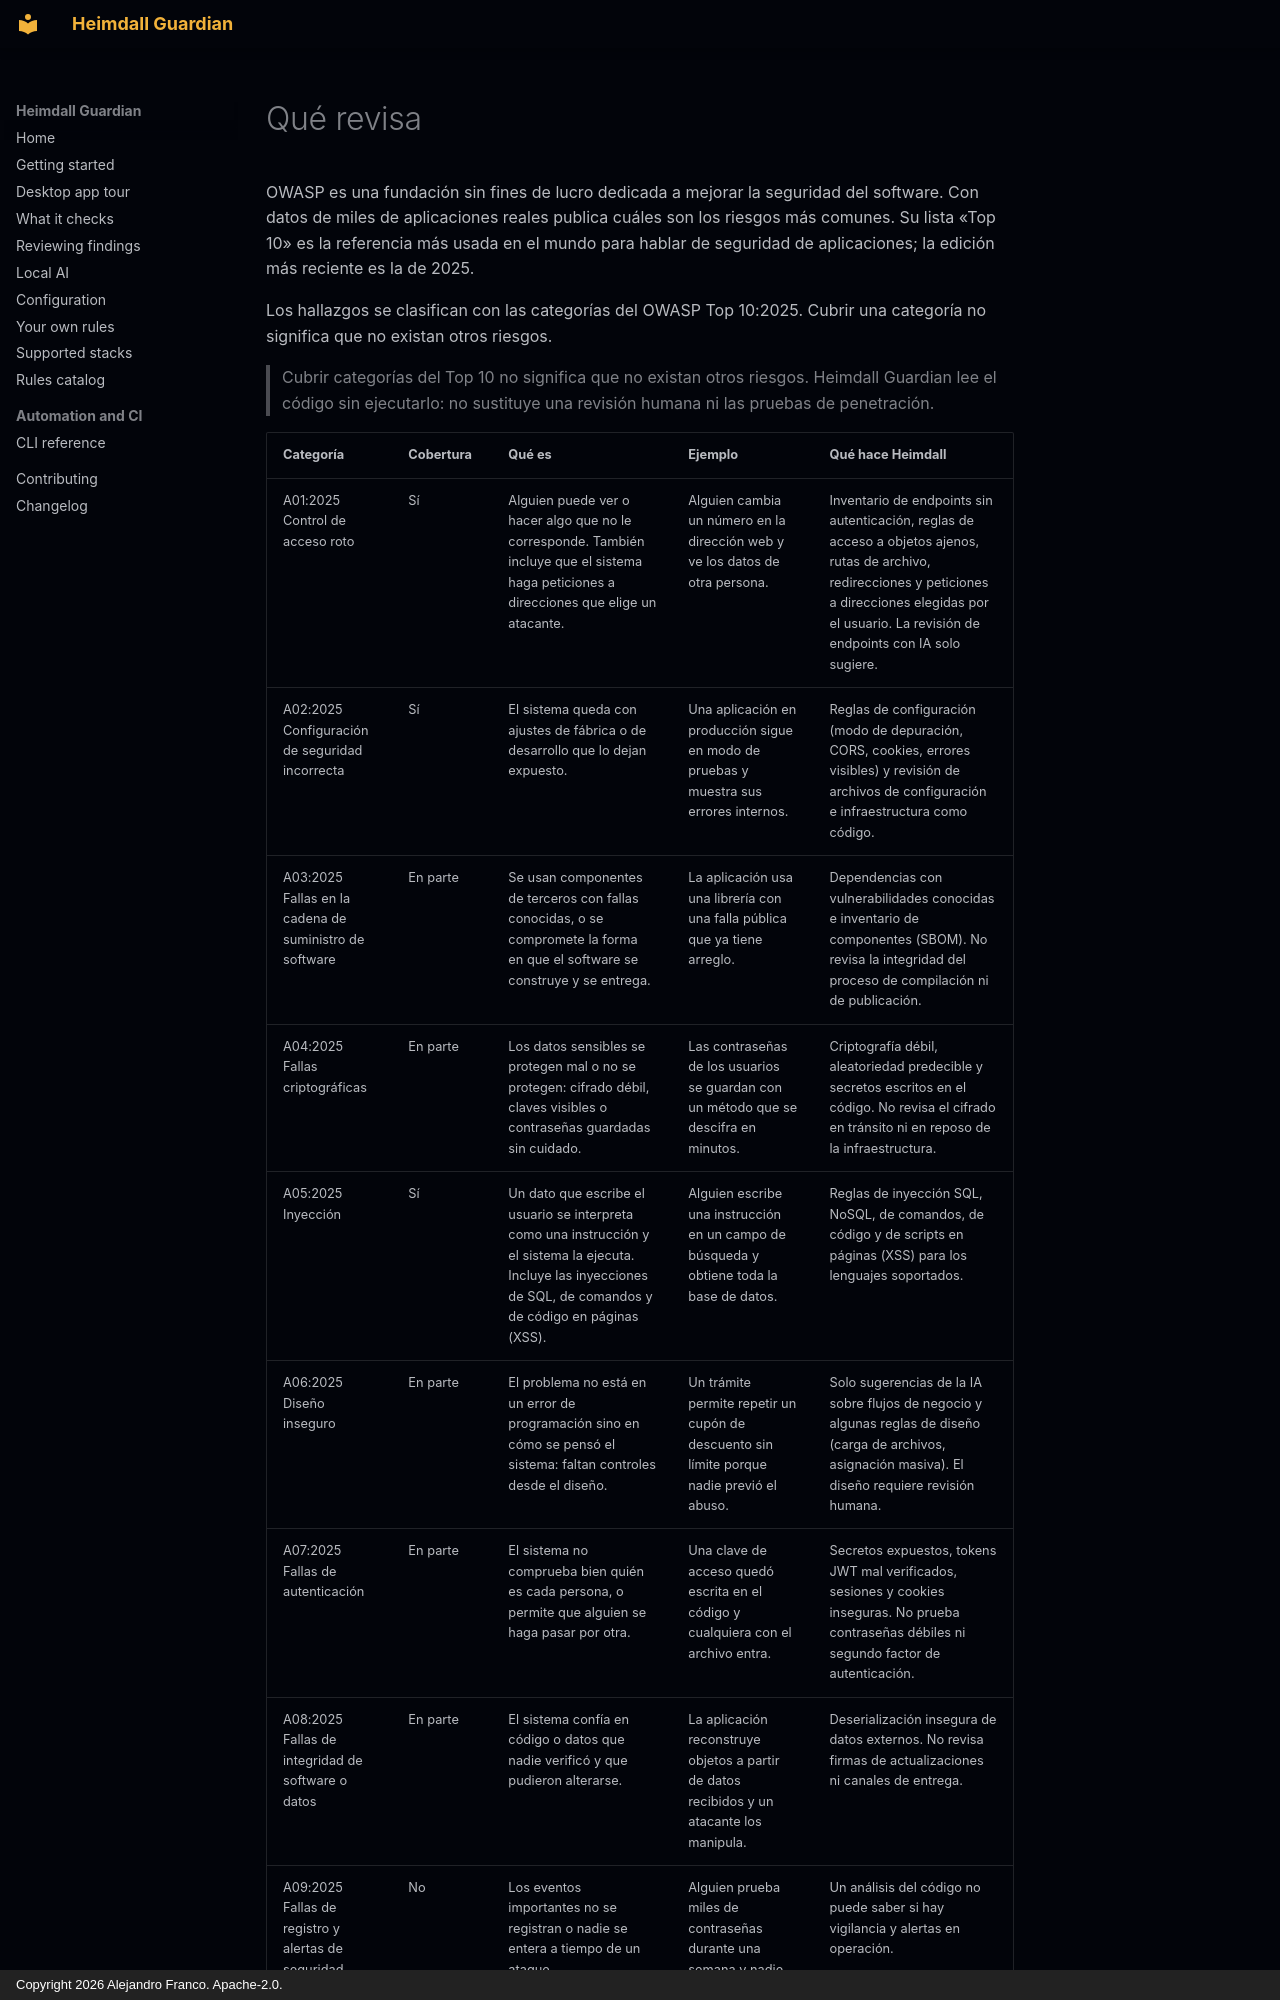

repository: jafrancov/heimdall-guardian · page: checks.es/index.html · generator: mkdocs · copyright: Copyright 2026 Alejandro Franco. Apache-2.0.

# Qué revisa

OWASP es una fundación sin fines de lucro dedicada a mejorar la seguridad del software. Con datos de miles de aplicaciones reales publica cuáles son los riesgos más comunes. Su lista «Top 10» es la referencia más usada en el mundo para hablar de seguridad de aplicaciones; la edición más reciente es la de 2025.

Los hallazgos se clasifican con las categorías del OWASP Top 10:2025. Cubrir una categoría no significa que no existan otros riesgos.

> Cubrir categorías del Top 10 no significa que no existan otros riesgos. Heimdall Guardian lee el código sin ejecutarlo: no sustituye una revisión humana ni las pruebas de penetración.
